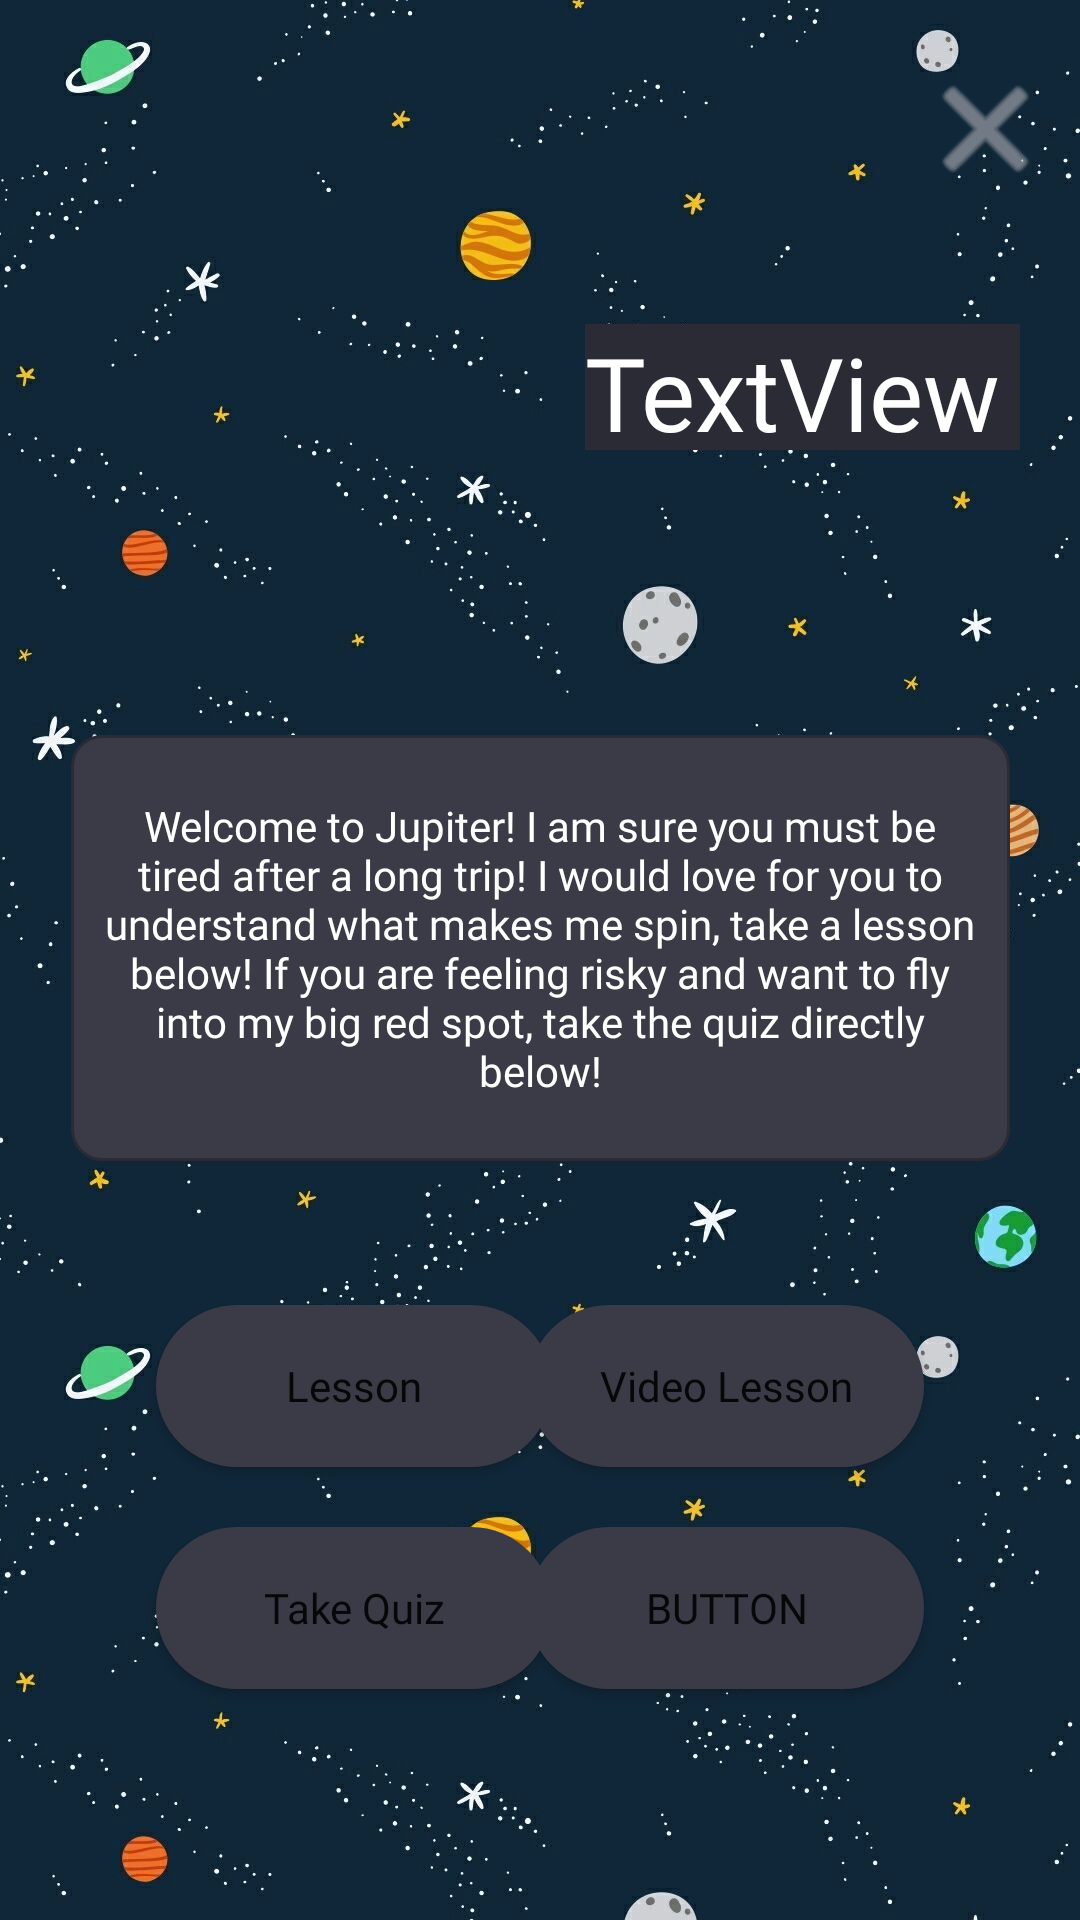

Here is an Android app screen rendered from its layout file. Give the layout XML and the strings, colors and styles it references.
<!-- AndroidManifest.xml: application theme Theme.UNSWGamifiedLearningApp -->
<!-- res/layout/activity_lesson_welcome.xml -->
<?xml version="1.0" encoding="utf-8"?>
<androidx.constraintlayout.widget.ConstraintLayout xmlns:android="http://schemas.android.com/apk/res/android"
    xmlns:app="http://schemas.android.com/apk/res-auto"
    xmlns:tools="http://schemas.android.com/tools"
    android:layout_width="match_parent"
    android:layout_height="match_parent"
    android:background="@drawable/_239908"
    tools:context=".LessonWelcomeActivity">

    <TextView
        android:id="@+id/textView3"
        android:layout_width="313dp"
        android:layout_height="142dp"
        android:layout_marginTop="48dp"
        android:background="@drawable/rounded_corner_textview"
        android:fontFamily="@font/electrolize"
        android:gravity="center"
        android:text="Welcome to Jupiter! I am sure you must be tired after a long trip! I would love for you to understand what makes me spin, take a lesson below! If you are feeling risky and want to fly into my big red spot, take the quiz directly below!"
        android:textColor="#FFFFFFFF"
        android:textSize="14sp"
        app:layout_constraintEnd_toEndOf="parent"
        app:layout_constraintStart_toStartOf="parent"
        app:layout_constraintTop_toBottomOf="@+id/planetKawaiiNPC" />

    <ImageView
        android:id="@+id/planetKawaiiNPC"
        android:layout_width="127dp"
        android:layout_height="113dp"
        android:layout_marginStart="52dp"
        android:layout_marginTop="84dp"
        app:layout_constraintStart_toStartOf="parent"
        app:layout_constraintTop_toTopOf="parent"
        app:srcCompat="@drawable/jupiter" />

    <Button
        android:id="@+id/button2"
        android:layout_width="132dp"
        android:layout_height="54dp"
        android:layout_marginStart="52dp"
        android:background="@drawable/capsulebutton"
        android:backgroundTint="#3B3B47"
        android:fontFamily="@font/electrolize"
        android:text="Lesson"
        android:textAllCaps="false"
        app:layout_constraintStart_toStartOf="parent"
        app:layout_constraintTop_toTopOf="@+id/button4"
        app:tint="#3B3B47"
        tools:ignore="TouchTargetSizeCheck" />

    <Button
        android:id="@+id/button3"
        android:layout_width="132dp"
        android:layout_height="54dp"
        android:layout_marginTop="20dp"
        android:background="@drawable/capsulebutton"
        android:backgroundTint="#3B3B47"
        android:fontFamily="@font/electrolize"
        android:text="Take Quiz"
        android:textAllCaps="false"
        app:layout_constraintStart_toStartOf="@+id/button2"
        app:layout_constraintTop_toBottomOf="@+id/button2" />

    <Button
        android:id="@+id/button4"
        android:layout_width="132dp"
        android:layout_height="54dp"
        android:layout_marginTop="48dp"
        android:layout_marginEnd="52dp"
        android:background="@drawable/capsulebutton"
        android:backgroundTint="#3B3B47"
        android:fontFamily="@font/electrolize"
        android:text="Video Lesson"
        android:textAllCaps="false"
        app:layout_constraintEnd_toEndOf="parent"
        app:layout_constraintTop_toBottomOf="@+id/textView3" />

    <Button
        android:id="@+id/button5"
        android:layout_width="132dp"
        android:layout_height="54dp"
        android:background="@drawable/capsulebutton"
        android:backgroundTint="#3B3B47"
        android:fontFamily="@font/electrolize"
        android:text="Button"
        app:layout_constraintEnd_toEndOf="@+id/button4"
        app:layout_constraintTop_toTopOf="@+id/button3" />

    <TextView
        android:id="@+id/textView4"
        android:layout_width="145dp"
        android:layout_height="42dp"
        android:layout_marginStart="16dp"
        android:layout_marginTop="24dp"
        android:background="#2B2B35"
        android:fontFamily="@font/electrolize"
        android:text="TextView"
        android:textColor="#FFFFFF"
        android:textSize="34sp"
        app:layout_constraintStart_toEndOf="@+id/planetKawaiiNPC"
        app:layout_constraintTop_toTopOf="@+id/planetKawaiiNPC" />

    <ImageButton
        android:id="@+id/exitButton2"
        android:layout_width="51dp"
        android:layout_height="46dp"
        android:layout_marginTop="20dp"
        android:layout_marginEnd="6dp"
        android:background="@android:color/transparent"
        android:scaleType="fitCenter"
        app:layout_constraintEnd_toEndOf="parent"
        app:layout_constraintTop_toTopOf="parent"
        app:srcCompat="@android:drawable/ic_menu_close_clear_cancel"
        app:tint="#B3B3B8"
        tools:ignore="TouchTargetSizeCheck,SpeakableTextPresentCheck" />

</androidx.constraintlayout.widget.ConstraintLayout>
<!-- resources referenced by this layout -->
<resources>
  <!-- drawable _239908: jpeg bitmap (drawable, 88019 bytes) -->
  <!-- drawable capsulebutton (drawable) -->
  <?xml version="1.0" encoding="utf-8"?>
  <shape xmlns:android="http://schemas.android.com/apk/res/android"
      android:shape="rectangle"
      android:color="@color/grey">
  
      <corners
          android:bottomLeftRadius="30dp"
          android:bottomRightRadius="30dp"
          android:radius="60dp"
          android:topLeftRadius="30dp"
          android:topRightRadius="30dp" />
  
      <solid android:color="@color/grey" />
  
  
      <padding
          android:bottom="0dp"
          android:left="0dp"
          android:right="0dp"
          android:top="0dp" />
  
      <size
          android:height="60dp"
          android:width="270dp" />
  
  </shape>
  <!-- drawable rounded_corner_textview (drawable) -->
  <?xml version="1.0" encoding="utf-8"?>
  <shape xmlns:android="http://schemas.android.com/apk/res/android" >
      <stroke
          android:width="1dp"
          android:color="@color/grey" />
  
      <solid android:color="#3B3B47
  " />
  
      <padding
          android:left="10dp"
          android:right="10dp"
          android:bottom="2dp"
          android:top="2dp" />
  
      <corners android:radius="10dp" />
  </shape>
  <style name="Theme.UNSWGamifiedLearningApp" parent="Theme.MaterialComponents.DayNight.DarkActionBar">
          
          <item name="colorPrimary">@color/purple_500</item>
          <item name="colorPrimaryVariant">@color/purple_700</item>
          <item name="colorOnPrimary">@color/white</item>
  
          
          <item name="colorSecondary">@color/teal_200</item>
          <item name="colorSecondaryVariant">@color/teal_700</item>
          <item name="colorOnSecondary">@color/black</item>
          
          <item name="android:statusBarColor" tools:targetApi="l">@color/grey</item>
          
      </style>
  <color name="grey">#2B2B35</color>
  <color name="purple_500">#2B2B35</color>
  <color name="purple_700">#FF3700B3</color>
  <color name="white">#FFFFFFFF</color>
  <color name="teal_200">#FF03DAC5</color>
  <color name="teal_700">#FF018786</color>
  <color name="black">#000000</color>
</resources>
